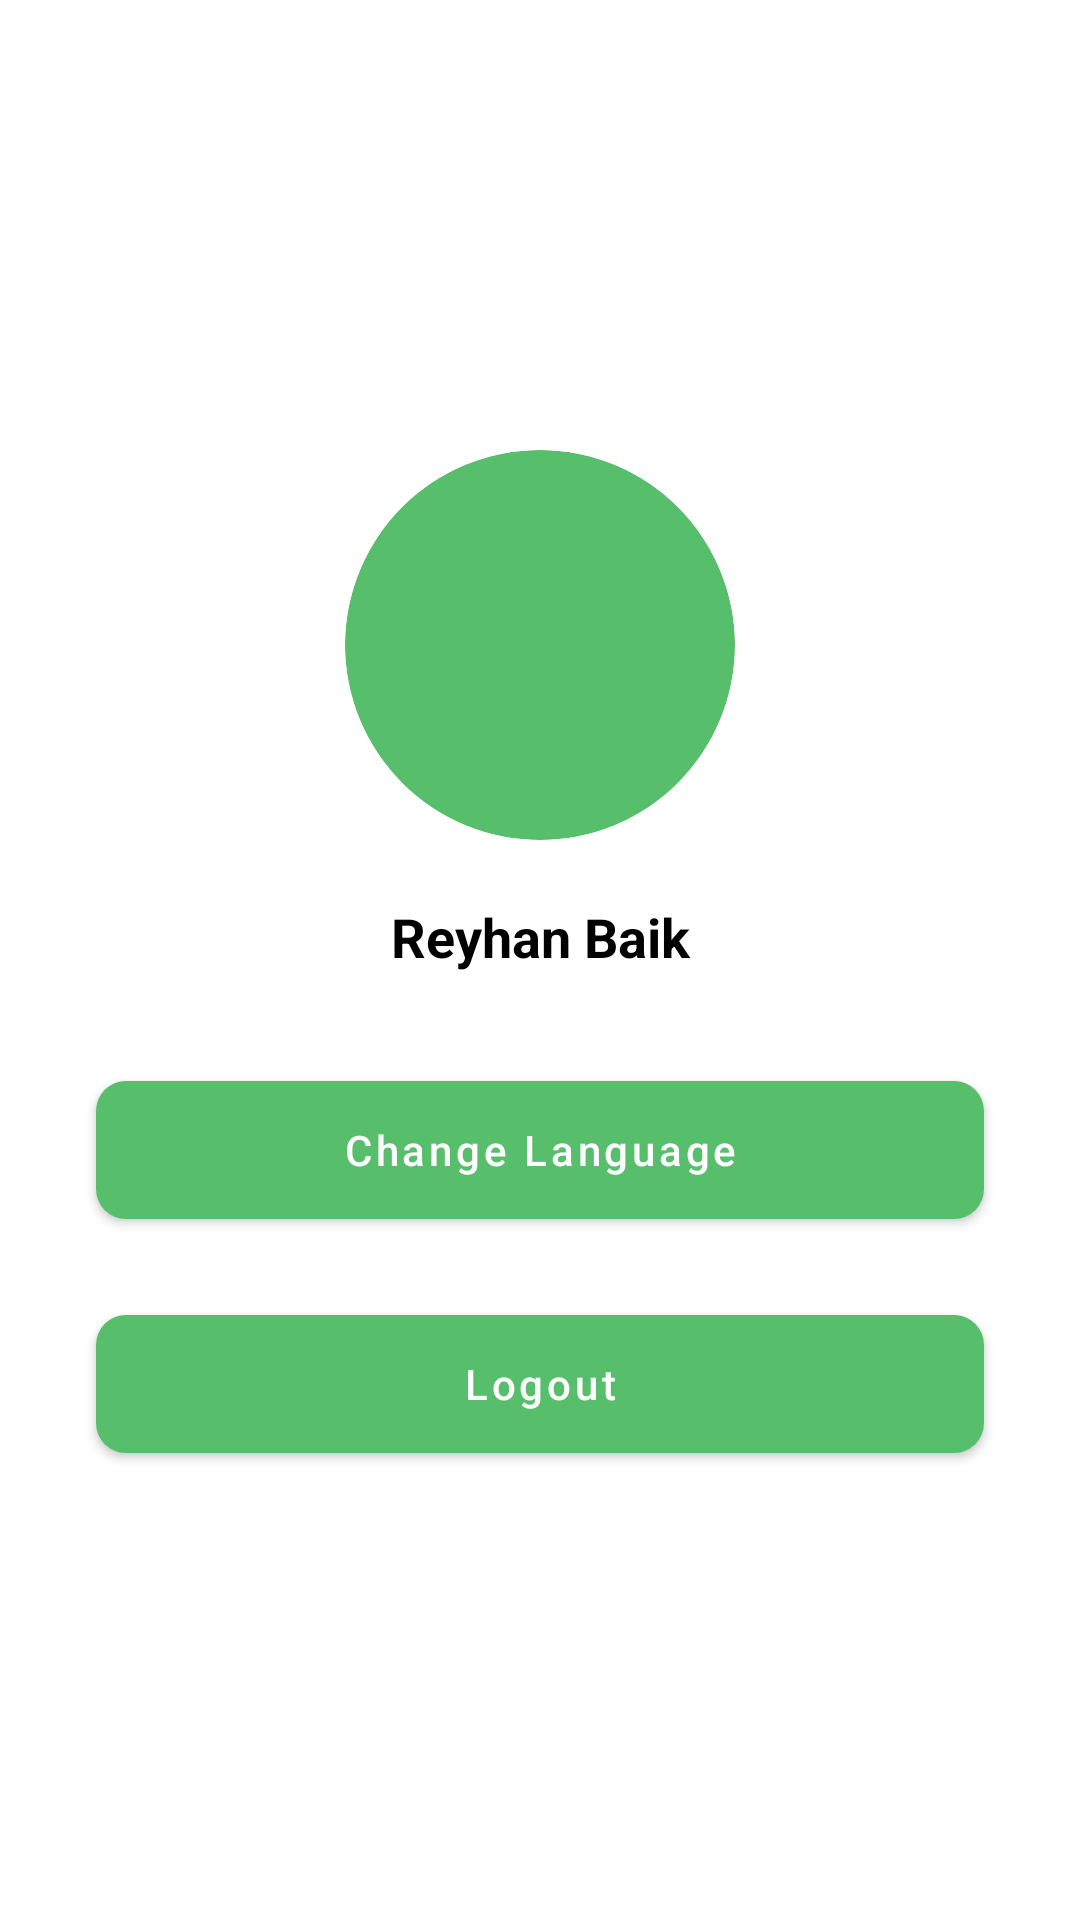

Layout XML and referenced resources for this Android screen:
<!-- AndroidManifest.xml: application theme Theme.StoryApp -->
<!-- res/layout/fragment_profile.xml -->
<?xml version="1.0" encoding="utf-8"?>
<androidx.constraintlayout.widget.ConstraintLayout xmlns:android="http://schemas.android.com/apk/res/android"
    xmlns:app="http://schemas.android.com/apk/res-auto"
    xmlns:tools="http://schemas.android.com/tools"
    android:layout_width="match_parent"
    android:layout_height="match_parent"
    tools:context=".presentation.profile.ProfileFragment">

    <com.google.android.material.card.MaterialCardView
        android:id="@+id/circle_profile"
        android:layout_width="130dp"
        android:layout_height="130dp"
        app:cardBackgroundColor="@color/green"
        app:cardCornerRadius="130dp"
        app:layout_constraintBottom_toTopOf="@+id/tv_name_profile"
        app:layout_constraintEnd_toEndOf="parent"
        app:layout_constraintStart_toStartOf="parent"
        app:layout_constraintTop_toTopOf="parent"
        app:layout_constraintVertical_chainStyle="packed">

        <TextView
            android:id="@+id/tv_first_letter_name"
            android:layout_width="match_parent"
            android:layout_height="match_parent"
            android:gravity="center"
            android:textColor="@color/white"
            android:textSize="80sp"
            android:textStyle="bold"
            app:textAllCaps="true"
            tools:text="D" />
    </com.google.android.material.card.MaterialCardView>

    <TextView
        android:id="@+id/tv_name_profile"
        android:layout_width="match_parent"
        android:layout_height="wrap_content"
        android:layout_marginStart="8dp"
        android:layout_marginTop="20dp"
        android:layout_marginEnd="8dp"
        android:gravity="center"
        android:text="Reyhan Baik"
        android:textColor="?attr/text_color"
        android:textSize="18sp"
        android:textStyle="bold"
        app:layout_constraintBottom_toTopOf="@id/btn_change_language"
        app:layout_constraintEnd_toEndOf="@+id/circle_profile"
        app:layout_constraintStart_toStartOf="@+id/circle_profile"
        app:layout_constraintTop_toBottomOf="@+id/circle_profile" />

    <Button
        android:id="@+id/btn_change_language"
        android:layout_width="match_parent"
        android:layout_height="58dp"
        android:layout_marginStart="32dp"
        android:layout_marginTop="30dp"
        android:layout_marginEnd="32dp"
        android:text="@string/title_change_language"
        app:cornerRadius="10dp"
        app:layout_constraintBottom_toTopOf="@+id/btn_logout"
        app:layout_constraintEnd_toEndOf="@+id/tv_name_profile"
        app:layout_constraintStart_toStartOf="@+id/tv_name_profile"
        app:layout_constraintTop_toBottomOf="@id/tv_name_profile"
        app:textAllCaps="false" />

    <Button
        android:id="@+id/btn_logout"
        android:layout_width="match_parent"
        android:layout_height="58dp"
        android:layout_marginStart="32dp"
        android:layout_marginTop="20dp"
        android:layout_marginEnd="32dp"
        android:text="@string/logout"
        app:cornerRadius="10dp"
        app:layout_constraintBottom_toBottomOf="parent"
        app:layout_constraintEnd_toEndOf="@+id/btn_change_language"
        app:layout_constraintStart_toStartOf="@+id/btn_change_language"
        app:layout_constraintTop_toBottomOf="@id/btn_change_language"
        app:textAllCaps="false" />
</androidx.constraintlayout.widget.ConstraintLayout>
<!-- resources referenced by this layout -->
<resources>
  <color name="green">#57BE6C</color>
  <color name="white">#FFFFFFFF</color>
  <string name="logout">Logout</string>
  <string name="title_change_language">"Change Language"</string>
  <style name="Theme.StoryApp" parent="Theme.MaterialComponents.DayNight.NoActionBar">
          
          <item name="colorPrimary">@color/green</item>
          <item name="colorPrimaryVariant">@color/green_light</item>
          <item name="colorOnPrimary">@color/white</item>
          
          <item name="android:statusBarColor" tools:targetApi="l">?attr/colorPrimaryVariant</item>
          
          <item name="text_color">@color/black</item>
          <item name="button_color">@color/green</item>
          <item name="background_color">@color/white</item>
  
          <item name="android:windowContentTransitions">true</item>
      </style>
  <color name="green_light">#8af19b</color>
  <color name="black">#FF000000</color>
</resources>
